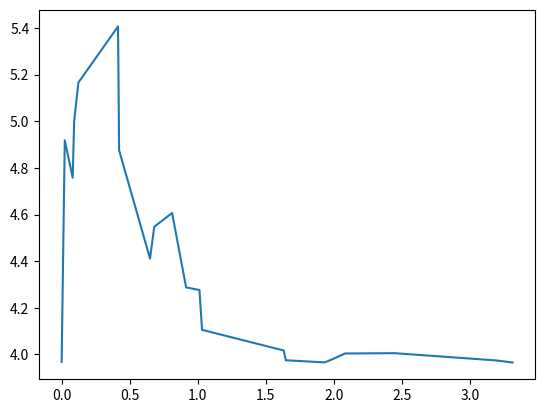

Recreate this plot in Python.
import math
import random

import matplotlib.pyplot as plt


# Функция для создания данных
def get_input_data():
    lst_x = []
    lst_y = []
    for i in range(20):
        num = random.uniform(-5, 5)
        lst_x.append(round(num, 5))
        lst_y.append(round(5 * math.sin(num), 5))
    return (lst_x, lst_y)


# Функция, выключающая ненужные точки
# x_dot - выбранная точка, для которой определяются точки, входящие нужную область
# С - искомый параметр
def off_doter(x_dot, xi_dot, c):
    if ((x_dot - xi_dot) / c) ** 2 <= 5:
        return 0.355 - 0.677 ** 2
    else:
        return 0


# Получаем предположительную точку
# x - выбранная точка
def result(lst_y, lst_x, x_dot, c):
    # Если точка уже существует, функция ее выкидывает
    up = 0
    down = 0
    for i in range(len(lst_y)):
        xi_dot = lst_x[i]
        if xi_dot != x_dot:
            up += lst_y[i] * off_doter(x_dot, xi_dot, c)
            down += off_doter(x_dot, xi_dot, c)
        else:
            continue
    if down == 0:
        return 0
    else:
        return up / down


# Вычисление ошибки по полученной точке
def calc_mistake(lst_y, mb_y):
    up = 0
    down = 0
    for i in range(len(lst_y)):
        up += (lst_y[i] - mb_y) ** 2
        down += 1
    return (up / down) ** 0.5


x = [-4.9056, 2.5524, -2.96923, -1.18132, -4.63106, 4.54592, -1.82194, -1.14801, 2.22342, 2.68198, 3.44386, 4.8055,
     -2.15474, -1.95093, 0.97942, 0.23584, 1.57265, 2.29331, 3.95314, 0.68536]

y = [4.90697, 2.77843, -0.85755, -4.62554, 4.98347, -4.93088, -4.84314, -4.55974, 3.97248, 2.21801, -1.48844, -4.97834,
     -4.17148, -4.64308, 4.15088, 1.16832, 4.99999, 3.75073, -3.62676, 3.16477]






c = 0
mistake = []
doters = []
c_lst = []
while c < 5:
    c += 0.001
    x_dot = result(y, x, 2.5, c)
    if x_dot not in doters:
        mist = calc_mistake(y, x_dot)
        print(f'{c}: {mist}')
        mistake.append(mist)
        doters.append(x_dot)
        c_lst.append(c)
print(doters)
print(c_lst)
# print(mistake.index(max(mistake)))
# print(c_lst[mistake.index(max(mistake))])
# print(result(y, x, 2.5, 0.415))
plt.plot(c_lst, mistake)
plt.show()

# res = result(y, 2.5, 6)
# print(res)

# plt.scatter(x, y)
# plt.axline(xy1=(1, res), xy2=(5, res))
# plt.show()
# print(res)
